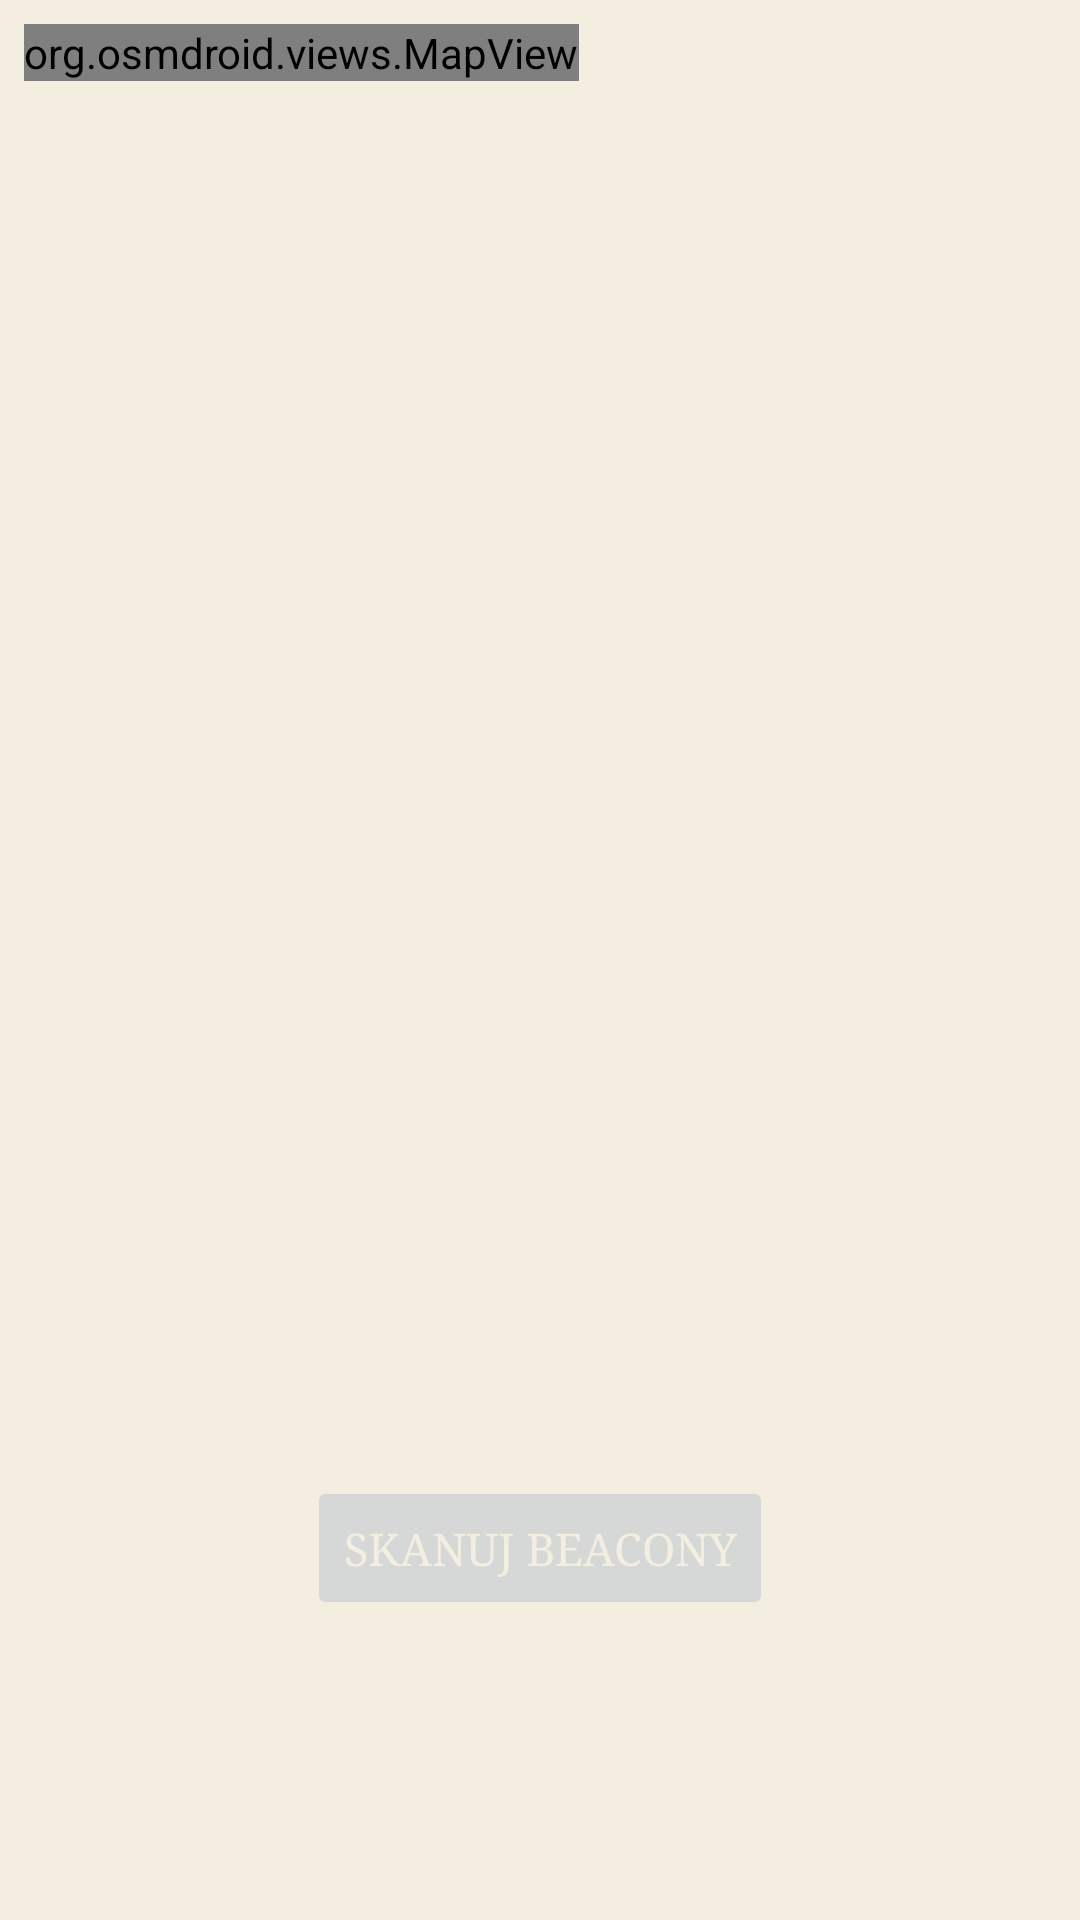

Produce the Android XML layout that renders to this screen, including the resource entries it uses.
<!-- AndroidManifest.xml: application theme Theme.GeoGame -->
<!-- res/layout/activity_main.xml -->
<?xml version="1.0" encoding="utf-8"?>
<FrameLayout xmlns:android="http://schemas.android.com/apk/res/android"
    xmlns:app="http://schemas.android.com/apk/res-auto"
    xmlns:tools="http://schemas.android.com/tools"
    android:id="@+id/main"
    android:layout_width="match_parent"
    android:layout_height="match_parent"
    android:orientation="vertical"
    android:gravity="center"
    tools:context=".MainActivity"
    android:background="?attr/colorSecondary"
    >
























    <org.osmdroid.views.MapView
        android:id="@+id/map_view"
        android:layout_width="wrap_content"
        android:layout_height="wrap_content"
        android:layout_margin="8dp" />

    <Button
        android:id="@+id/scan_button"
        android:layout_width="wrap_content"
        android:layout_height="wrap_content"
        android:fontFamily="serif"
        android:text="@string/scan_beacons"
        android:textColor="@color/colorSecondary"
        android:layout_gravity="bottom|center"
        android:textSize="15sp"
        android:layout_marginBottom="100dp"
        android:enabled="false"/>

</FrameLayout>
<!-- resources referenced by this layout -->
<resources>
  <color name="colorSecondary">#f3eedf</color>
  <!-- drawable warsaw: jpg bitmap (drawable, 178302 bytes) -->
  <string name="scan_beacons">Skanuj beacony</string>
  <style name="Theme.GeoGame" parent="Base.Theme.GeoGame" />
  <style name="Base.Theme.GeoGame" parent="Theme.Material3.DayNight.NoActionBar">
          
          <item name="colorPrimary">@color/colorPrimary</item>
          <item name="colorPrimaryDark">@color/colorPrimaryDark</item>
          <item name="colorSecondary">@color/colorSecondary</item>
          <item name="colorAccent">@color/colorAccent</item>
      </style>
  <color name="colorPrimary">#4D4431</color>
  <color name="colorPrimaryDark">#f3eedf</color>
  <color name="colorAccent">#9D937F</color>
</resources>
